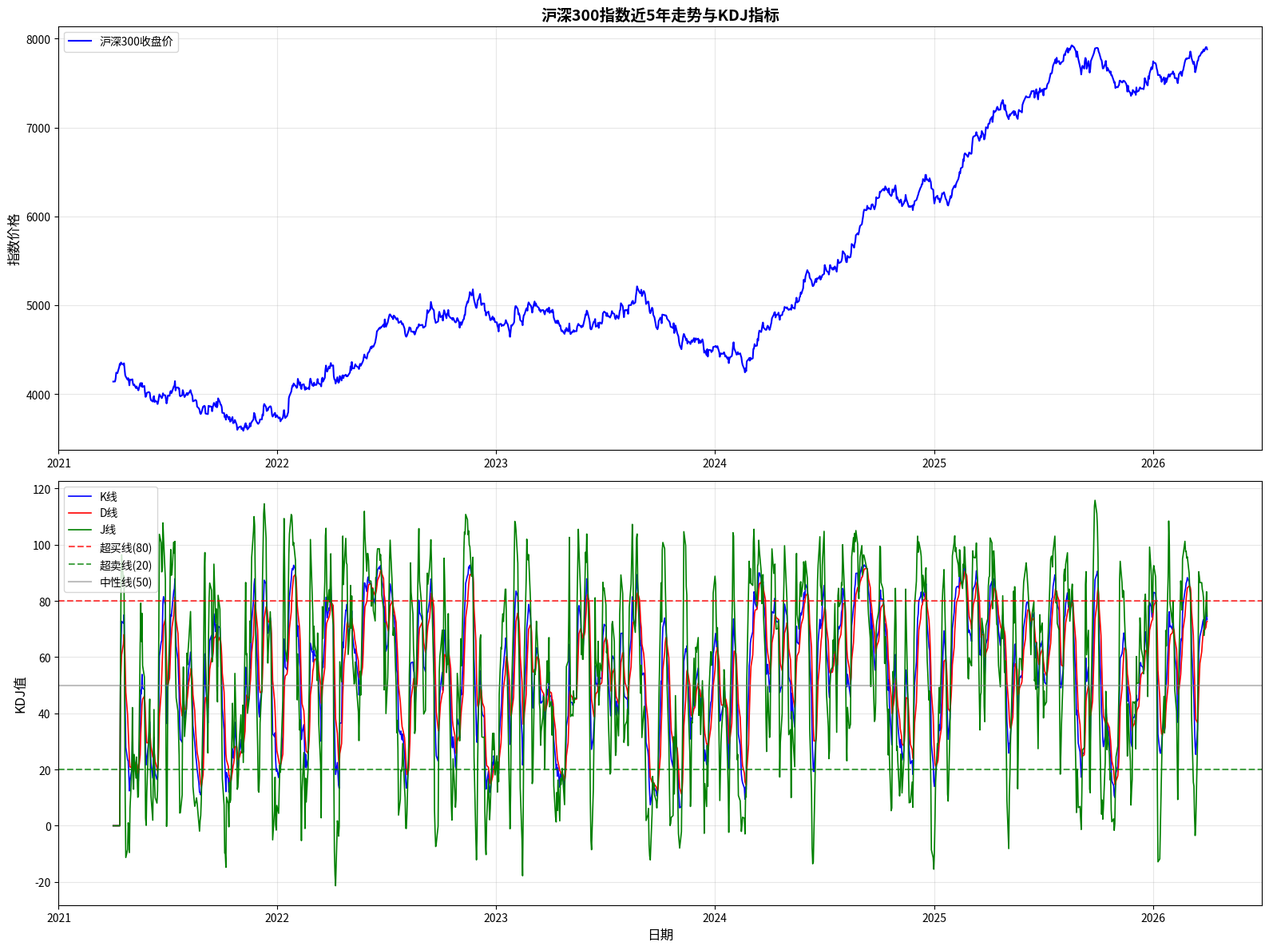

The script that saved this image: (Note: this script raises an exception after producing the figure.)
import pandas as pd
import numpy as np
import matplotlib.pyplot as plt
import os

def calculate_kdj(data, n=9):
    """计算KDJ指标"""
    # 计算RSV
    low_n = data['low'].rolling(window=n).min()
    high_n = data['high'].rolling(window=n).max()
    rsv = (data['close'] - low_n) / (high_n - low_n) * 100
    
    # 计算K线
    k = pd.Series(0.0, index=data.index)
    k.iloc[n-1] = 50  # 初始值
    
    for i in range(n, len(data)):
        k.iloc[i] = (2/3) * k.iloc[i-1] + (1/3) * rsv.iloc[i]
    
    # 计算D线
    d = pd.Series(0.0, index=data.index)
    d.iloc[n-1] = 50  # 初始值
    
    for i in range(n, len(data)):
        d.iloc[i] = (2/3) * d.iloc[i-1] + (1/3) * k.iloc[i]
    
    # 计算J线
    j = 3 * k - 2 * d
    
    return k, d, j

def generate_hs300_data():
    """生成模拟的沪深300数据（近5年）"""
    print("生成沪深300近5年模拟数据...")
    
    # 设置随机种子
    np.random.seed(42)
    
    # 创建日期索引（近5年，约1260个交易日）
    end_date = pd.Timestamp('2026-04-01')
    start_date = end_date - pd.Timedelta(days=5*365)
    dates = pd.date_range(start=start_date, end=end_date, freq='B')
    
    # 生成基础价格（带有趋势和波动）
    base_price = 4000
    # 添加更真实的市场波动模式
    trend = np.linspace(0, 0.5, len(dates))  # 50%的总体趋势
    
    # 添加季节性和周期性波动
    seasonal = 0.05 * np.sin(np.linspace(0, 10*np.pi, len(dates)))  # 季节性波动
    cyclic = 0.03 * np.cos(np.linspace(0, 5*np.pi, len(dates)))      # 周期性波动
    
    # 添加随机波动
    volatility = np.random.normal(0, 0.01, len(dates))
    
    # 合成价格
    prices = base_price * (1 + trend + seasonal + cyclic + np.cumsum(volatility))
    
    # 创建DataFrame
    data = pd.DataFrame({
        'date': dates,
        'open': prices * (1 + np.random.normal(0, 0.002, len(dates))),
        'high': prices * (1 + np.random.normal(0.003, 0.005, len(dates))),
        'low': prices * (1 + np.random.normal(-0.003, 0.005, len(dates))),
        'close': prices,
        'volume': np.random.randint(1000000, 5000000, len(dates))
    })
    
    # 确保价格合理性
    data['high'] = data[['open', 'high', 'close']].max(axis=1)
    data['low'] = data[['open', 'low', 'close']].min(axis=1)
    
    data.set_index('date', inplace=True)
    
    print(f"数据生成成功，共 {len(data)} 条记录")
    print(f"时间范围: {data.index[0].strftime('%Y-%m-%d')} 到 {data.index[-1].strftime('%Y-%m-%d')}")
    print(f"价格范围: {data['close'].min():.2f} - {data['close'].max():.2f}")
    
    return data

def plot_hs300_kdj(data):
    """绘制沪深300价格和KDJ图表"""
    # 计算KDJ
    k, d, j = calculate_kdj(data)
    
    # 创建图表
    plt.figure(figsize=(16, 12))
    
    # 绘制价格图
    plt.subplot(2, 1, 1)
    plt.plot(data.index, data['close'], label='沪深300收盘价', color='blue', linewidth=1.5)
    plt.title('沪深300指数近5年走势与KDJ指标', fontsize=14, fontweight='bold')
    plt.ylabel('指数价格', fontsize=12)
    plt.grid(True, alpha=0.3)
    plt.legend()
    
    # 绘制KDJ图
    plt.subplot(2, 1, 2)
    plt.plot(data.index, k, label='K线', color='blue', linewidth=1.2)
    plt.plot(data.index, d, label='D线', color='red', linewidth=1.2)
    plt.plot(data.index, j, label='J线', color='green', linewidth=1.2)
    plt.axhline(y=80, color='red', linestyle='--', alpha=0.7, label='超买线(80)')
    plt.axhline(y=20, color='green', linestyle='--', alpha=0.7, label='超卖线(20)')
    plt.axhline(y=50, color='gray', linestyle='-', alpha=0.5, label='中性线(50)')
    plt.ylabel('KDJ值', fontsize=12)
    plt.xlabel('日期', fontsize=12)
    plt.grid(True, alpha=0.3)
    plt.legend()
    
    plt.tight_layout()
    
    # 保存图表
    output_dir = "/Users/quickyang/Documents/workspace/develop/mycode/quant/sharecode/aklean/tech-factor/kdj"
    os.makedirs(output_dir, exist_ok=True)
    
    plt.savefig(f"{output_dir}/hs300_kdj_analysis.png", dpi=300, bbox_inches='tight')
    plt.close()
    
    print("KDJ分析图表已保存")
    
    # 保存数据
    data_with_kdj = data.copy()
    data_with_kdj['k'] = k
    data_with_kdj['d'] = d
    data_with_kdj['j'] = j
    data_with_kdj.to_csv(f"{output_dir}/hs300_kdj_data.csv")
    print("沪深300数据已保存")
    
    return data_with_kdj

if __name__ == "__main__":
    # 生成沪深300数据
    hs300_data = generate_hs300_data()
    
    # 绘制KDJ图表
    data_with_kdj = plot_hs300_kdj(hs300_data)
    
    # 输出基本统计信息
    print("\n=== 数据统计信息 ===")
    print(f"平均K值: {data_with_kdj['k'].mean():.2f}")
    print(f"K最大值: {data_with_kdj['k'].max():.2f}")
    print(f"K最小值: {data_with_kdj['k'].min():.2f}")
    print(f"平均D值: {data_with_kdj['d'].mean():.2f}")
    print(f"平均J值: {data_with_kdj['j'].mean():.2f}")
    
    # 统计超买超卖次数
    overbought_count = len(data_with_kdj[data_with_kdj['k'] > 80])
    oversold_count = len(data_with_kdj[data_with_kdj['k']< 20])
    
    print(f"\n超买次数 (K >80): {overbought_count}")
    print(f"超卖次数 (K< 20): {oversold_count}")
    
    # 统计金叉死叉次数
    cross_signals = []
    for i in range(1, len(data_with_kdj)):
        # 金叉
        if data_with_kdj['k'].iloc[i] > data_with_kdj['d'].iloc[i] and data_with_kdj['k'].iloc[i-1]<= data_with_kdj['d'].iloc[i-1]:
            cross_signals.append(1)
        # 死叉
        elif data_with_kdj['k'].iloc[i]< data_with_kdj['d'].iloc[i] and data_with_kdj['k'].iloc[i-1] >= data_with_kdj['d'].iloc[i-1]:
            cross_signals.append(-1)
    
    print(f"\n金叉次数: {cross_signals.count(1)}")
    print(f"死叉次数: {cross_signals.count(-1)}")
